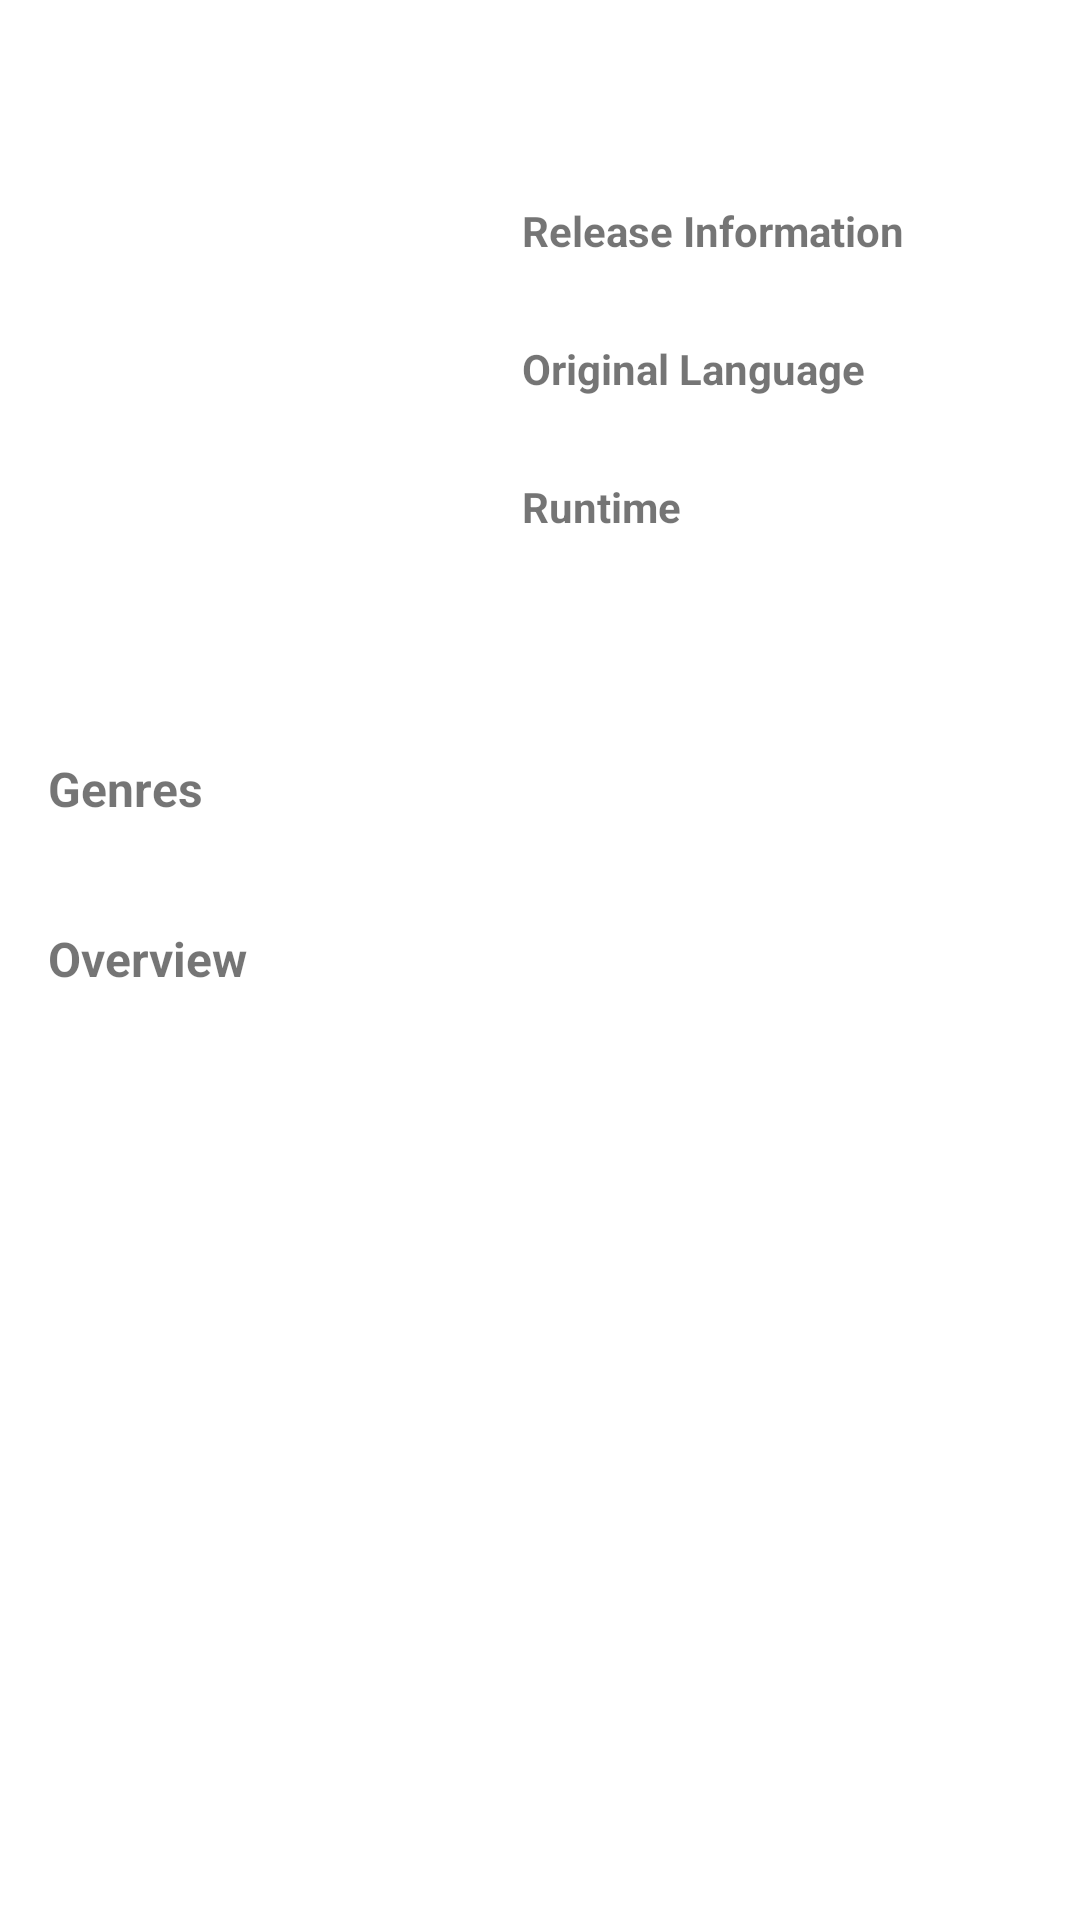

Layout XML and referenced resources for this Android screen:
<!-- AndroidManifest.xml: application theme AppTheme -->
<!-- res/layout/activity_detail.xml -->
<?xml version="1.0" encoding="utf-8"?>
<androidx.constraintlayout.widget.ConstraintLayout xmlns:android="http://schemas.android.com/apk/res/android"
    xmlns:app="http://schemas.android.com/apk/res-auto"
    xmlns:tools="http://schemas.android.com/tools"
    android:layout_width="match_parent"
    android:layout_height="match_parent"
    android:background="@android:color/white">

    <ImageView
        android:id="@+id/detail_img_item_photo"
        android:layout_width="150dp"
        android:layout_height="220dp"
        android:layout_marginStart="16dp"
        android:layout_marginTop="16dp"
        android:contentDescription="@string/detail_img_item_photo_content_desc"
        android:scaleType="centerCrop"
        app:layout_constraintBottom_toBottomOf="parent"
        app:layout_constraintEnd_toEndOf="parent"
        app:layout_constraintHorizontal_bias="0.0"
        app:layout_constraintStart_toStartOf="parent"
        app:layout_constraintTop_toTopOf="parent"
        app:layout_constraintVertical_bias="0.0"
        tools:background="@android:color/darker_gray" />

    <TextView
        android:id="@+id/detail_tv_movie_title"
        style="@style/Text.Field.Large"
        android:layout_width="0dp"
        android:layout_marginStart="8dp"
        android:layout_marginTop="16dp"
        android:textSize="18sp"
        app:layout_constraintEnd_toEndOf="parent"
        app:layout_constraintHorizontal_bias="0.0"
        app:layout_constraintStart_toEndOf="@+id/detail_img_item_photo"
        app:layout_constraintTop_toTopOf="parent"
        app:layout_constraintWidth_default="wrap"
        tools:text="Movie Title" />

    <TextView
        android:id="@+id/detail_tv_movie_year"
        style="@style/Text.Content"
        android:layout_marginStart="8dp"
        app:layout_constraintStart_toEndOf="@+id/detail_img_item_photo"
        app:layout_constraintTop_toBottomOf="@+id/detail_tv_movie_title"
        tools:text="Movie Release Year" />

    <TextView
        android:id="@+id/detail_tv_release_label"
        style="@style/Text.Field.Small"
        android:layout_marginStart="8dp"
        android:layout_marginTop="8dp"
        android:text="@string/release_label"
        app:layout_constraintStart_toEndOf="@+id/detail_img_item_photo"
        app:layout_constraintTop_toBottomOf="@+id/detail_tv_movie_year" />

    <TextView
        android:id="@+id/detail_tv_release_content"
        style="@style/Text.Content"
        android:layout_below="@id/detail_tv_release_label"
        android:layout_marginStart="8dp"
        android:layout_toEndOf="@id/detail_img_item_photo"
        app:layout_constraintStart_toEndOf="@+id/detail_img_item_photo"
        app:layout_constraintTop_toBottomOf="@+id/detail_tv_release_label"
        tools:text="Release Date" />

    <TextView
        android:id="@+id/detail_tv_language_label"
        style="@style/Text.Field.Small"
        android:layout_below="@id/detail_tv_release_content"
        android:layout_marginStart="8dp"
        android:layout_marginTop="8dp"
        android:layout_toEndOf="@+id/detail_img_item_photo"
        android:text="@string/language_label"
        app:layout_constraintStart_toEndOf="@+id/detail_img_item_photo"
        app:layout_constraintTop_toBottomOf="@+id/detail_tv_release_content" />

    <TextView
        android:id="@+id/detail_tv_language_content"
        style="@style/Text.Content"
        android:layout_below="@id/detail_tv_language_label"
        android:layout_marginStart="8dp"
        android:layout_toEndOf="@id/detail_img_item_photo"
        app:layout_constraintStart_toEndOf="@+id/detail_img_item_photo"
        app:layout_constraintTop_toBottomOf="@+id/detail_tv_language_label"
        tools:text="Movie Original Language" />

    <TextView
        android:id="@+id/detail_tv_runtime_label"
        style="@style/Text.Field.Small"
        android:layout_below="@id/detail_tv_language_content"
        android:layout_marginStart="8dp"
        android:layout_marginTop="8dp"
        android:layout_toEndOf="@+id/detail_img_item_photo"
        android:text="@string/runtime_label"
        app:layout_constraintStart_toEndOf="@+id/detail_img_item_photo"
        app:layout_constraintTop_toBottomOf="@+id/detail_tv_language_content" />

    <TextView
        android:id="@+id/detail_tv_runtime_content"
        style="@style/Text.Content"
        android:layout_below="@id/detail_tv_runtime_label"
        android:layout_marginStart="8dp"
        android:layout_toEndOf="@id/detail_img_item_photo"
        app:layout_constraintStart_toEndOf="@+id/detail_img_item_photo"
        app:layout_constraintTop_toBottomOf="@+id/detail_tv_runtime_label"
        tools:text="Movie Duration" />

    <TextView
        android:id="@+id/detail_tv_genre_label"
        style="@style/Text.Field.Medium"
        android:layout_marginStart="16dp"
        android:layout_marginTop="16dp"
        android:text="@string/genre_label"
        app:layout_constraintStart_toStartOf="parent"
        app:layout_constraintTop_toBottomOf="@+id/detail_img_item_photo" />

    <TextView
        android:id="@+id/detail_tv_genre"
        style="@style/Text.Content"
        android:layout_marginStart="16dp"
        android:layout_marginTop="8dp"
        android:paddingStart="0dp"
        android:paddingEnd="32dp"
        app:layout_constraintEnd_toEndOf="parent"
        app:layout_constraintHorizontal_bias="0.0"
        app:layout_constraintStart_toStartOf="parent"
        app:layout_constraintTop_toBottomOf="@+id/detail_tv_genre_label"
        tools:text="Movie Genres" />

    <TextView
        android:id="@+id/detail_tv_overview_label"
        style="@style/Text.Field.Medium"
        android:layout_marginStart="16dp"
        android:layout_marginTop="8dp"
        android:text="@string/overview_label"
        app:layout_constraintStart_toStartOf="parent"
        app:layout_constraintTop_toBottomOf="@+id/detail_tv_genre" />

    <TextView
        android:id="@+id/detail_tv_overview"
        style="@style/Text.Content"
        android:layout_marginStart="16dp"
        android:layout_marginTop="8dp"
        android:paddingStart="0dp"
        android:paddingEnd="32dp"
        app:layout_constraintEnd_toEndOf="parent"
        app:layout_constraintHorizontal_bias="0.0"
        app:layout_constraintStart_toStartOf="parent"
        app:layout_constraintTop_toBottomOf="@+id/detail_tv_overview_label"
        tools:text="Movie Overview" />
</androidx.constraintlayout.widget.ConstraintLayout>
<!-- resources referenced by this layout -->
<resources>
  <string name="detail_img_item_photo_content_desc">Poster of the Movie</string>
  <string name="genre_label">Genres</string>
  <string name="language_label">Original Language</string>
  <string name="overview_label">Overview</string>
  <string name="release_label">Release Information</string>
  <string name="runtime_label">Runtime</string>
  <style name="Text.Content">
          <item name="android:textSize">14sp</item>
      </style>
  <style name="Text.Field.Large">
          <item name="android:textSize">18sp</item>
      </style>
  <style name="Text.Field.Medium">
          <item name="android:textSize">16sp</item>
      </style>
  <style name="Text.Field.Small">
          <item name="android:textSize">14sp</item>
      </style>
  <style name="AppTheme" parent="Theme.AppCompat.Light.DarkActionBar">
          
          <item name="colorPrimary">@color/colorPrimary</item>
          <item name="colorPrimaryDark">@color/colorPrimaryDark</item>
          <item name="colorAccent">@color/colorAccent</item>
      </style>
  <!-- not gathered from this repository: default colours our renderer supplied (Android Studio template values) -->
  <color name="colorPrimary">#FF6200EE</color>
  <color name="colorPrimaryDark">#FF3700B3</color>
  <color name="colorAccent">#FF03DAC5</color>
</resources>
